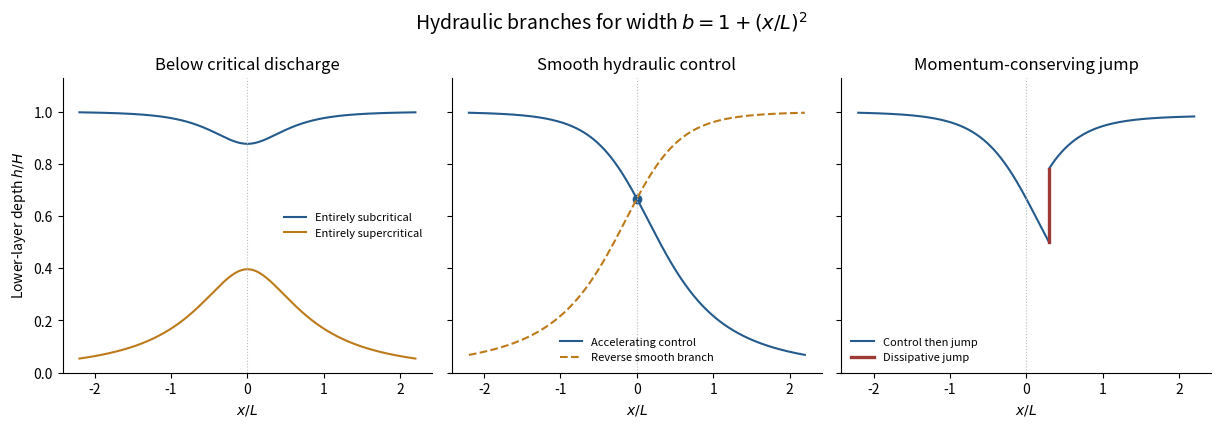

The matplotlib source for this figure:
"""Hydraulic depth branches; Python 3.14 NumPy/Matplotlib, cwd output."""
from pathlib import Path
import numpy as np
import matplotlib
matplotlib.use('Agg')
import matplotlib.pyplot as plt

def depths(x, q, energy=1.):
    b=1+x*x
    if abs(q*q/(2*b*b)-4*energy**3/27)<1e-10:
        return 2*energy/3,2*energy/3
    roots=np.roots([1,-energy,0,q*q/(2*b*b)])
    real=sorted(z.real for z in roots if abs(z.imag)<1e-7 and z.real>0)
    return real[0],real[-1]

x=np.linspace(-2.2,2.2,700)
qc=np.sqrt(8/27)
lo,hi=np.array([depths(v,.8*qc) for v in x]).T
lc,hc=np.array([depths(v,qc) for v in x]).T
fig,axes=plt.subplots(1,3,figsize=(12.3,4.3),dpi=130,facecolor='white',sharey=True)
axes[0].plot(x,hi,label='Entirely subcritical',color='#245b8c')
axes[0].plot(x,lo,label='Entirely supercritical',color='#bd7a1b')
axes[0].set_title('Below critical discharge')
axes[1].plot(x,np.where(x<0,hc,lc),color='#245b8c',label='Accelerating control')
axes[1].plot(x,np.where(x<0,lc,hc),color='#bd7a1b',ls='--',label='Reverse smooth branch')
axes[1].scatter([0],[2/3],color='#245b8c')
axes[1].set_title('Smooth hydraulic control')
bj=np.sqrt(32/27);xj=np.sqrt(bj-1);h1=.5;h2=(np.sqrt(17)-1)/4
e2=h2+qc*qc/(2*bj*bj*h2*h2)
up=np.where(x<0,hc,lc);mask=x<=xj
axes[2].plot(x[mask],up[mask],color='#245b8c')
xx=x[x>=xj];post=np.array([depths(v,qc,e2)[1] for v in xx])
axes[2].plot(xx,post,color='#245b8c',label='Control then jump')
axes[2].plot([xj,xj],[h1,h2],color='#9d3a35',lw=2.4,label='Dissipative jump')
axes[2].set_title('Momentum-conserving jump')
for ax in axes:
    ax.axvline(0,color='#b5bdc3',lw=.8,ls=':')
    ax.set_xlabel(r'$x/L$');ax.set_ylim(0,1.13);ax.legend(fontsize=8,frameon=False)
    ax.spines[['top','right']].set_visible(False)
axes[0].set_ylabel(r'Lower-layer depth $h/H$')
fig.suptitle('Hydraulic branches for width $b=1+(x/L)^2$',fontsize=14)
fig.tight_layout()
fig.savefig(Path.cwd()/'paper-76-hydraulic-branches.png',facecolor='white',transparent=False)
plt.close(fig)
